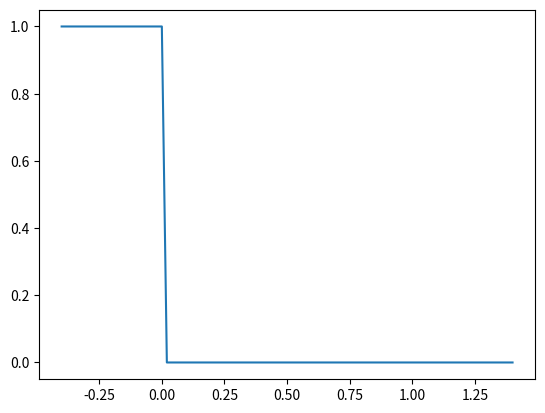

Python code for this plot:
"""
Created on Tue Jan 31 00:27:22 2023

@author: coltondudley
"""

import numpy as np
import matplotlib.pyplot as plt
import os
import sys
from datetime import datetime

version  = 7.3
print('SCALE GROWTH MODEL Version',version)
#os.chdir("/Users/<user>/Documents/Projects/Notes/Scale Growth")
working_directory = os.getcwd()
print('Current working directory =', working_directory)
today = datetime.today()
now = datetime.now()
today = today.strftime('%Y.%m.%d')
now = now.strftime('%H-%M-%S')
output_folder = today + '_' + now
os.mkdir(output_folder)
os.chdir(output_folder)
print('\nImages will be saved in folder ' + output_folder)

#%%
"""
Initialize variables not to be changed in the rest of the code

"""
# Initial scale thickness, the length scale for dimensionless equations, should be 1.0.
# so not necessarily referenced in code.
length_0 = 1.0
# Oxygen diffusion coeffient $D_{\text{O}'$ on the grain boundary as defined by MB
# Should always be 1.0 for dimensionless equations, so not necessarily referenced in code.
mobility_O_GB = 1.0
# Aluminium diffusion coeffient $D_{\text{Al}'$ on the grain boundary as defined by MB
# represented here as its ratio to $D_{\text{O}'$.
mobility_Al_GB = 1.0
# Initialize the number of nodes of each type on the grid along the y-axis
# Number of nodes for growth into gas phase
ngridy_gas_0 = 20
# Number of nodes covering initial scale
ngridy_scale_0 = 51
# Number of nodes for growth into metal phase
ngridy_metal_0 = 20
# Fixed total provision of nodes for  gas-scale-metal. This will not be changed in the code.
ngridy_max = ngridy_scale_0 + ngridy_gas_0 + ngridy_metal_0
# Ratio nu of thickness of grain boundary delta to (delta + d)
nu = 0.01
# f' as defined by MB, or the oxygen vacancy concentration at the oxide-metal interface
f_Ox_GB = 0.0001
# We define here the notionally similar quantity for Al, which would be the Al vacancy
# concentration at the gas-scale interface. This is only used to scale the velocity of the
# gas-scale interface
f_Al_GB = 0.0001
# Initial velocity of scale-metal interface (> 0)
# Note - velocities are measured with respect to the fixed lattice of the scale.
# So we imagine that as the scale grows it pushes the interfaces back in opposite directions.
v_2_0 = nu*f_Ox_GB
# Initial velocity of gas-scale interface (< 0)
v_1_0 = - nu*f_Al_GB*mobility_Al_GB
# Distances along the y-axis for the fixed array of nodes to cover the three phases
# The origin (y = 0) is chosen to be the first node of the initial scale, 

#%%

# and y=1 is the initial position of the last node of the scale.
# These distances are set up here and should not be changed by the subsequent code. 
gridy_max = (np.linspace(0,ngridy_max-1,ngridy_max)-ngridy_gas_0)/(ngridy_scale_0-1)
# Increment of distances, a constant
dy = gridy_max[1]-gridy_max[0]
# Initial excess oxygen isotope.
# The gas is treated as having an isotope fraction of 1.
c_GB_0 = np.zeros_like(gridy_max)
c_GB_0[0:ngridy_gas_0+1] = 1.0
np.set_printoptions(precision=6)
# print('gridy_max =\n',np.array2string(gridy_max))
print('gridy_max = \n',gridy_max)
print('\nc_GB_0 = \n',c_GB_0)
# Initial oxygen vacancy concentration
vac_Ox_0 = np.zeros_like(gridy_max)
for ny in range(ngridy_gas_0+1,ngridy_gas_0+ngridy_scale_0):
    vac_Ox_0[ny] =  f_Ox_GB*(gridy_max[ny]-gridy_max[ngridy_gas_0])
print('\nOxygen vacancy concentration (vacancies per O-lattice site):\n',vac_Ox_0)

#%%

fig = plt.figure()
"""
The initial fraction of isotope

"""
ax = fig.add_subplot()
line_c_GB_0 = ax.plot(gridy_max, c_GB_0)
plt.show()

#%%

    
""" 
DEFINE TRACER  DIFFUSION COEFFICIENT AND ITS DERIVATIVE

"""
# Oxygen tracer diffusion coefficient d_GB and its linear y-derivative dd_GB
d_GB_0 = np.zeros_like(gridy_max)
dd_GB_0 = np.zeros_like(gridy_max)
for ny in range(ngridy_gas_0+1,ngridy_gas_0+ngridy_scale_0):   
    d_GB_0[ny] = vac_Ox_0[ny]
    dd_GB_0[ny] = (vac_Ox_0[ny+1]-vac_Ox_0[ny-1])/(2.0*dy)
# Correct the last value of this gradient, else it would be negative and nonsense.     
dd_GB_0[ngridy_gas_0+ngridy_scale_0-1] = dd_GB_0[ngridy_gas_0+ngridy_scale_0-2]
print('\nTracer diffusion coefficient:\n',d_GB_0)
print('\ny-derivative of tracer diffusion coefficient:\n',dd_GB_0)

#%%

def plot_concentrations(new_page, plot_count,fig_number, first_or_second, \
                        graph_layout,number_plots,\
                        title = 'Scale growth',c_1=c_GB_0, c_2=c_GB_0, \
                        label_1 = 'c_1', label_2='c_2'):
    """
    new_page : if zero, open a new page to plot figures on, if   
    graph-layout : tuple to specify the layout of figures on a page, e.g. (2,3).
    first_or_second : if set to 1, plot just one figure, c_1
                      if set to 2 plot only second figure,  c_2
                      if set to anything else, plot both graphs
    """
    print('\n*** ENTERING plot_concentrations ***\n')
    nfigsx, nfigsy = graph_layout
    max_figs_per_page = nfigsx*nfigsy
    # Count the number of figures so far on the current page
    figs_on_page = plot_count%max_figs_per_page
    print('plot_count = ',plot_count, " figs_on_page = ", figs_on_page," max_figs_per_page = ", max_figs_per_page)
    if figs_on_page == 0:
        new_page = plt.figure(figsize =(6,8))
    ax = new_page.add_subplot(nfigsx,nfigsy,figs_on_page+1)
    if first_or_second == 1:
        line_c_1 = ax.plot(gridy_max, c_1,label=label_1)
    elif first_or_second == 2:
        line_c_2 = ax.plot(gridy_max, c_2,label=label_2)
    else:
        line_c_1 = ax.plot(gridy_max, c_1,label=label_1)
        line_c_2 = ax.plot(gridy_max, c_2,label=label_2)
    plt.legend(loc="lower left")
    plt.xlabel('Depth into scale', fontdict=None, labelpad=None        )
    plt.ylabel('Fraction of isotope', fontdict=None, labelpad=None    )
    plt.title(title)
    plot_count += 1
    figs_on_page +=1
    if number_plots == plot_count:
        new_page.tight_layout()
        plt.savefig('Figure_{}.pdf'.format(plot_count))
        plt.show()
        plt.close()
    elif figs_on_page == max_figs_per_page:
        new_page.tight_layout()
        plt.savefig('Figure_{}.pdf'.format(plot_count))
        plt.show()
        plt.close()
    print('\nplot_count =',plot_count, " figs_on_page =", figs_on_page," max_figs_per_page =", max_figs_per_page)
    print('\n*** LEAVING plot_concentrations ***\n')
    return new_page, plot_count

#%%

def update_ranges(direction, ngridy_gas, ngridy_scale, ngridy_metal,c_GB,vac_Ox,d_GB,dd_GB):
    """
    Increment the numbers of nodes in each region, ngridy_gas, ngridy_scale, ngridy_metal,
    according to the direction of scale growth. 
    The overall number of nodes remains fixed. Possible parameter values:
    direction = +1 : The scale grows by 1 node while the metal retreats by 1 node           
    direction = -1: The scale grows by 1 node while the gas retreats by 1 node 
    Then update the other parameters, c_GB, vac_Ox, d_GB, dd_GB, because they depend on the new length 
    of the scale.
    
    """
    print('\n*** ENTERING update_ranges ***\n')
    print('Previous values of ngridy_gas, ngridy_scale, ngridy_metal',ngridy_gas, ngridy_scale, ngridy_metal)
    if direction != 1 and direction != -1:
        print('Argument of update_ranges = ', direction)
        sys.exit('Argument of update_ranges must be -1 or +1')
    if direction == 1:
        c_GB[ngridy_gas+ngridy_scale] = c_GB[ngridy_gas+ngridy_scale-1]
        ngridy_metal = ngridy_metal-1
        if ngridy_metal == 0:
            raise ValueError('RUN OUT OF METAL NODES! Increase ngridy_metal_0 and try again')
        print('One node to be added to scale grid and taken from metal grid')
    if direction == -1:
        ngridy_gas = ngridy_gas-1
        if ngridy_gas == 0:
            raise ValueError('RUN OUT OF GAS NODES! Increase ngridy_gas_0 and try again')
        print('One node to be added to scale grid and taken from gas grid')  
    ngridy_scale = ngridy_scale+1
    for ny in range(ngridy_gas + 1,ngridy_gas + ngridy_scale):
        vac_Ox[ny] = f_Ox_GB*(gridy_max[ny]-gridy_max[ngridy_gas])*((ngridy_scale_0-1)/(ngridy_scale-1))
    for ny in range(ngridy_gas + 1,ngridy_gas + ngridy_scale):   
        d_GB[ny] = vac_Ox[ny]
        dd_GB[ny] = (vac_Ox[ny+1]-vac_Ox[ny-1])/(2.0*dy)
# Correct the last value of this gradient, else it would be negative and nonsense.     
    dd_GB[ngridy_gas+ngridy_scale-1] = dd_GB[ngridy_gas+ngridy_scale-2]
#   print('vac_Ox :\n',vac_Ox,'\n')
#   print('c_GB :\n',c_GB,'\n')
    print('New values of ngridy_gas, ngridy_scale, ngridy_metal = ',ngridy_gas, ngridy_scale, ngridy_metal)
#   print('\nTracer diffusion coefficient:\n',d_GB)
#   print('\ny-derivative of tracer diffusion coefficient:\n',dd_GB,'\n')
    if direction==1:
        print('\n*** LEAVING update_ranges, scale node added in metal direction *** \n')
    if direction==-1:
        print('\n*** LEAVING update_ranges, scale node added in gas direction *** \n')
    return ngridy_gas, ngridy_scale, ngridy_metal, c_GB, vac_Ox, d_GB, dd_GB   

#%%

def tracer_diffusion(timesteps,dt, ngridy_gas_0, ngridy_scale_0, ngridy_metal_0, vac_Ox_0, \
                     c_GB_0, d_GB_0, dd_GB_0,length_0, graph_layout, bleed=0,number_plots=9):
    """  
    Test simple tracer diffusion, ideal solution, vacancy mechanism. Dimensionless units.
    All locally varying quantities are defined on a fixed array, gridy_max[], along the y-axis. 
    timesteps    : maximum number of timesteps to iterate
    dt           : the length of a timestep
    ngridy_gas   : number of nodes in the gas (on the y axis)
    ngridy_scale : number of nodes in the scale    
    ngridy_metal : number of nodes in the metal
    vac_Ox[]     : concentration per site of oxygen vacancies
    c_GB[]       : local grain-boundary ratio of isotope to total oxygen
    d_GB[]       : local oxygen tracer diffusion coefficient
    dd_GB[]      : y-derivative of d_GB[] 
    bleed        : parameter to describe rate of bleeding of c_GB into bulk according to -f(c_GB - c_bulk)
    graph_layout : tuple showing layout of figures on a page, e.g. for 6 figures (2,3) or (3,2).]
    number_plots : the total number of snapshots to plot, including the final iteration. They are equally
                   spaced in time by the value associated with time_stride. 
    """
    print('\n*** STARTING tracer_diffusion ***\n')
# Dimensionless oxygen current J_\text{O}_GB, depends only on time-dependant length
# Note that j_O_GB = f_Ox_GB/length 
# length should start with value 1, but will be incremented in the time loop.
    length = length_0
    ngridy_gas = ngridy_gas_0
    ngridy_scale = ngridy_scale_0
    ngridy_metal = ngridy_metal_0
    c_GB = np.copy(c_GB_0)
    c_bulk = np.copy(c_GB_0)
    vac_Ox = np.copy(vac_Ox_0)
    d_GB = np.copy(d_GB_0)
    dd_GB = np.copy(dd_GB_0) 
    print('timesteps = ',timesteps,'  dt = ',dt,'\ndy =',dy,'\n')
    print('ngridy_gas =',ngridy_gas)
    print('ngridy_scale =',ngridy_scale)
    print('ngridy_gas =',ngridy_metal)
# The inflation factor must be <1 for convergence of the Euler method. 
    print('Inflation factor = ', 2*dt*f_Ox_GB/(dy*dy))
    print('A near-optimal timestep would be ', dy*dy/(2.01*f_Ox_GB))
# The distance moved by the scale-metal interface since the last update of the scale grid.
# When delta_length reaches dl it's time to redefine the next gridpoint as scale. 
    delta_length_1 = 0.
    delta_length_2 = 0.
# Counter for iterations of the time loop between the single node transfers from gas to scale.
    t_count_1 = 0
# Counter for iterations of the time loop between the single node transfers from metal to scale.
    t_count_2 = 0
# Initial velocity of gas-scale interface ( < 0 )
    v_1 = v_1_0
# Initial velocity of scale-metal interface ( > 0 )
    v_2 = v_2_0
    if v_2*dt > dy:
         print('Error, length_increment will exceed grid spacing! v_1 =',v_1)
    length_increment_1 = v_1*dt
    length_increment_2 = v_2*dt
# t_count_1 counts the number of timesteps executed before extension of scale grid into gas
    t_count_1 = 0
# t_count_2 counts the number of timesteps executed before extension of scale grid into metal
    t_count_2 = 0
# Counts how many times a node is added to the scale
    n_nodes_added = 0
# Counts how many times the plotting function 'plot_concentrations' has been called
    plot_count = 0
    nfigx,nfigy = graph_layout
    print('Number of figures allowed per page = ',nfigx*nfigy)
# Make a list of timesteps at which a plot will be made
    time_stride = timesteps//(number_plots-2)
    list_plots = list(range(0,timesteps,time_stride))
    list_plots.append(timesteps)
    print('list_plots =',list_plots)
# Create the first figure for plots of the concentration through the scale
    new_page = plt.figure(figsize = (6,8))
    t=0
    new_page,plot_count = plot_concentrations(new_page,plot_count,'1.{}'.format(n_nodes_added), 3, \
                    graph_layout,number_plots, title='Fig.{}, t = {} '.format(plot_count+1,t), c_1=c_GB, c_2=c_bulk, \
                    label_1='GB', \
                    label_2='bulk')
    """
    The main time loop starts here
    
    """
    for t in range(1,timesteps+1):
        if delta_length_2 < dy-length_increment_2:
            for ny in range(ngridy_gas_0+1,ngridy_gas+ngridy_scale):
                c_GB[ny] = ( c_GB[ny] + (dd_GB[ny]- f_Ox_GB)*dt*((c_GB[ny+1]-c_GB[ny-1])/(2*dy))  + 
                             d_GB[ny]*dt*(c_GB[ny-1]+c_GB[ny+1]-2*c_GB[ny])/(dy*dy))
                temp = bleed*(c_GB[ny]-c_bulk[ny])
                c_GB[ny] = c_GB[ny]-temp*dt
                c_bulk[ny] = c_bulk[ny] + temp*nu*dt
# Apply zero gradient boundary condition at the scale metal interface
            c_GB[ngridy_gas+ngridy_scale-1] = c_GB[ngridy_gas+ngridy_scale-2]
# Increment the notional thickness of the scale
# This is increment of scale thickness due to the velocity of the scale-metal interface
            length_increment_2 = v_2*dt
            length = length+length_increment_2
            delta_length_2 = delta_length_2+length_increment_2
            v_2 = v_2_0/length  
            t_count_2 = t_count_2 + 1
# loop back unless it's time to grab another node of scale from the metal  
        else:
            print('\n* Seems like time to add a scale node from metal *\n')
            print('\nt_count_2 =',t_count_2 )
#           print('\nc_GB :\n',c_GB,'\n')
            print('delta_length_2 =', delta_length_2,  't =', t , 't_count_2 =', t_count_2,'\n')
            delta_length_2 = 0.0
            ngridy_gas, ngridy_scale, ngridy_metal, c_GB, vac_Ox, d_GB, dd_GB =  \
                update_ranges(1, ngridy_gas, ngridy_scale, ngridy_metal, c_GB, vac_Ox, d_GB, dd_GB)
            n_nodes_added = n_nodes_added + 1
            print('\nExpected number of timesteps before incrementing scale grid')
            print(' based on initial increment only = ',int(dy/(v_2*dt)), ' Actual number = ',t_count_2,'\n')
            print(' Number of nodes added to scale :',n_nodes_added)
            t_count_2=0
        if delta_length_1 < dy-length_increment_1:
            length_increment_1 = - v_1*dt
            length = length+length_increment_1
            delta_length_1 = delta_length_1+length_increment_1
            v_1 = v_1_0/length  
            t_count_1 = t_count_1 + 1
        else:
            print('\n* Seems like time to add a scale node from gas *\n')
            print('\nt_count_1 =',t_count_1 )
#           print('\nc_GB :\n',c_GB,'\n')
            print('delta_length_1 =', delta_length_1,  't =', t , 't_count_1 =', t_count_1,'\n')
            delta_length_1 = 0.0
            ngridy_gas, ngridy_scale, ngridy_metal, c_GB, vac_Ox, d_GB, dd_GB =  \
                update_ranges(-1, ngridy_gas, ngridy_scale, ngridy_metal, c_GB, vac_Ox, d_GB, dd_GB)
            n_nodes_added = n_nodes_added + 1
#           print('c_GB[ngridy_gas-1]',c_GB[ngridy_gas-1])
#           print('c_GB[ngridy_gas]',c_GB[ngridy_gas]) 
#           print('c_GB[ngridy_gas+ngridy_scale]',c_GB[ngridy_gas+ngridy_scale])
#           print('c_GB[ngridy_gas+ngridy_scale-1]',c_GB[ngridy_gas+ngridy_scale-1])
#           print('c_GB[ngridy_gas+ngridy_scale-2]',c_GB[ngridy_gas+ngridy_scale-2])
#           print('\nlength = ',length)
            print('\nExpected number of timesteps before adding node to scale')
            print(' based on initial increment only = ',-int(dy/(v_1*dt)), ' Actual number = ',t_count_1,'\n')
            print(' Number of nodes added to scale :',n_nodes_added)
            t_count_1=0
        if t == list_plots[plot_count]:
            new_page,plot_count = plot_concentrations(new_page,plot_count,'1.{}'.format(n_nodes_added), 3, \
                    graph_layout, number_plots,title='Fig.{}, t = {} '.format(plot_count+1,t), c_1=c_GB, c_2=c_bulk, \
                    label_1='GB', \
                    label_2='bulk')
    print('\n*** LEAVING tracer_diffusion ***\n')
    return plot_count, t, t_count_1, t_count_2, ngridy_gas, ngridy_scale, ngridy_metal, c_GB, c_bulk

#%%

"""
MAIN CODE FOR EXECUTION

"""
new_page = plt.figure()
plot_count, t,  t_count_1, t_count_2, ngridy_gas, ngridy_scale, ngridy_metal, c_GB, c_bulk = \
tracer_diffusion(50000, 1.9, ngridy_gas_0, ngridy_scale_0, ngridy_metal_0, vac_Ox_0, c_GB_0, d_GB_0, dd_GB_0,\
                 length_0, (3,2), bleed=0.0,number_plots=20)
os.chdir(working_directory)

print('c_GB =\n',c_GB)

